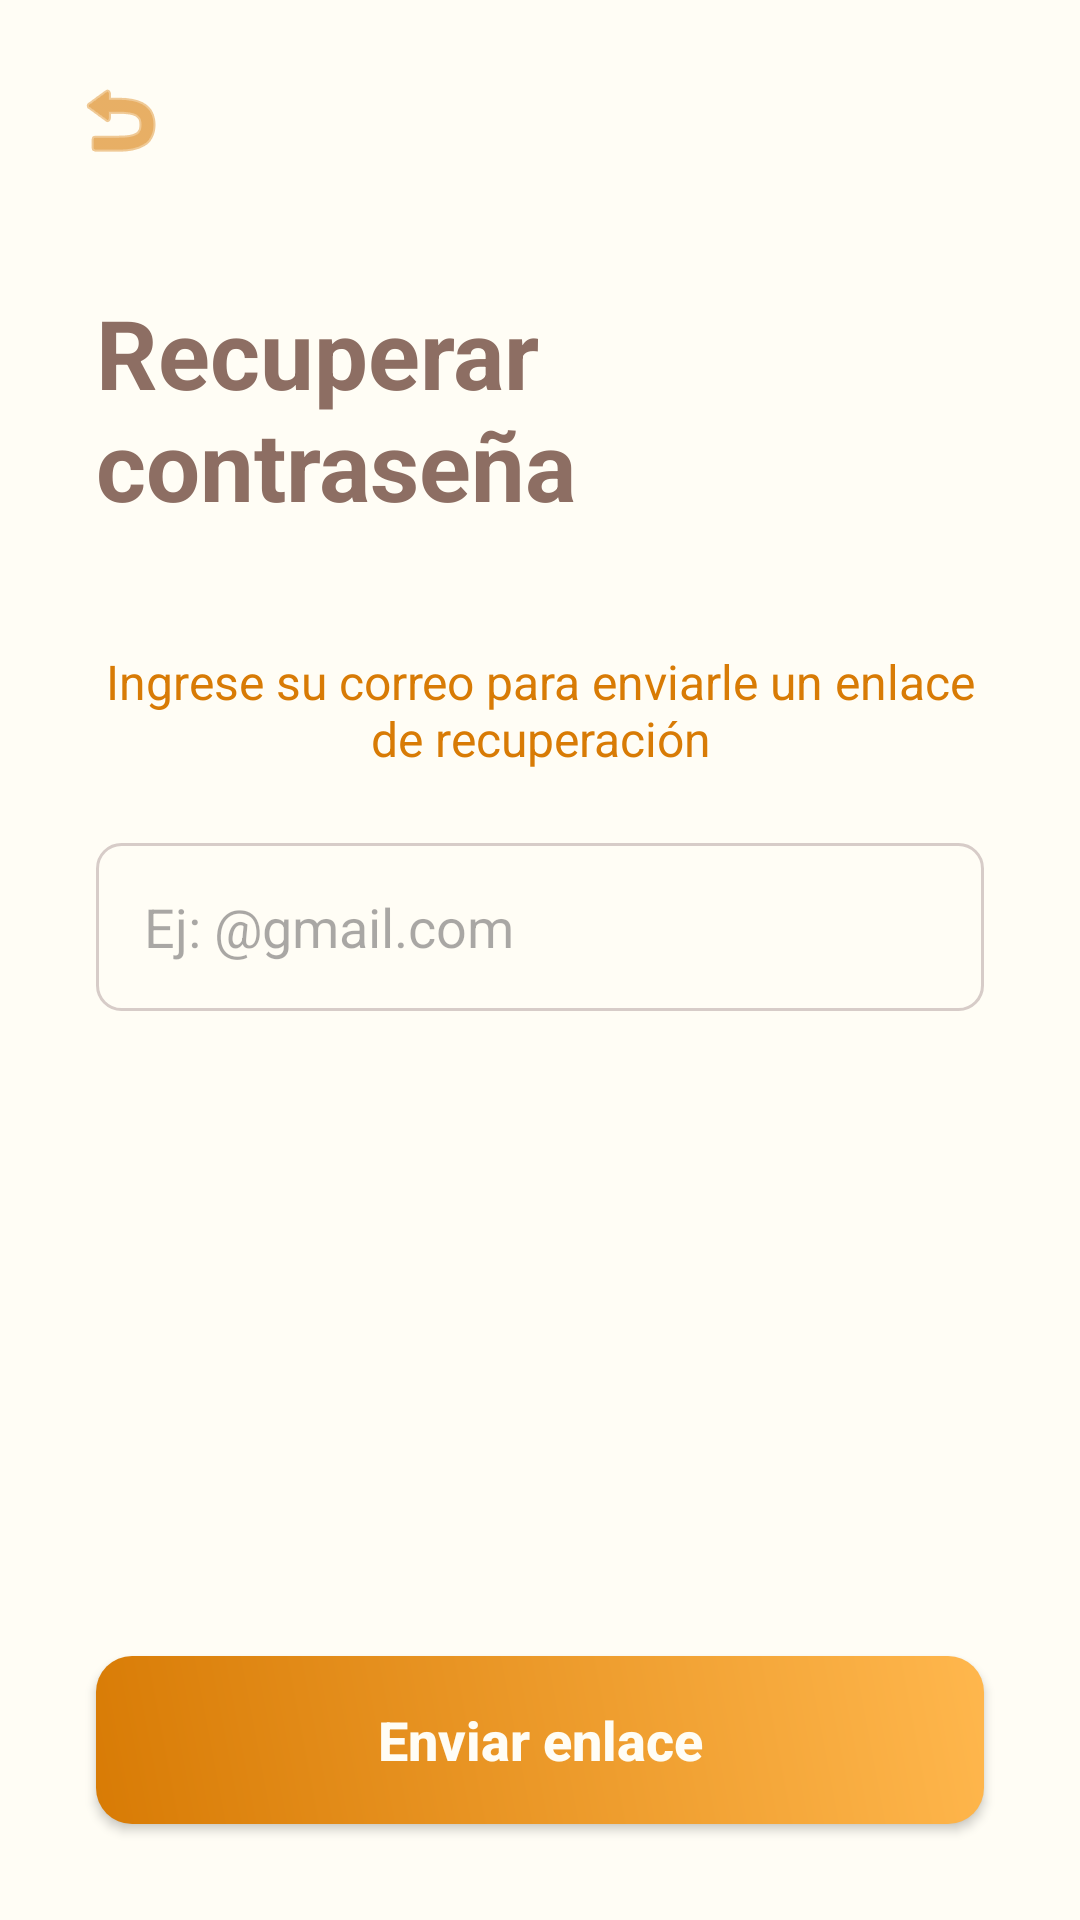

The Android layout XML behind this screen, and the referenced resources:
<!-- AndroidManifest.xml: application theme Theme.Dog_rider_login -->
<!-- res/layout/activity_recuperar_contrasena.xml -->
<?xml version="1.0" encoding="utf-8"?>
<androidx.constraintlayout.widget.ConstraintLayout xmlns:android="http://schemas.android.com/apk/res/android"
    xmlns:app="http://schemas.android.com/apk/res-auto"
    xmlns:tools="http://schemas.android.com/tools"
    android:id="@+id/main"
    android:layout_width="match_parent"
    android:layout_height="match_parent"
    android:background="@color/white"
    tools:context=".RecuperarContrasenaActivity">

    <ImageButton
        android:id="@+id/btnVolverLogin"
        android:layout_width="48dp"
        android:layout_height="48dp"
        android:layout_marginStart="16dp"
        android:layout_marginTop="16dp"
        android:background="?attr/selectableItemBackgroundBorderless"
        android:contentDescription="@string/desc_back"
        android:padding="8dp"
        android:scaleType="centerInside"
        android:src="@android:drawable/ic_menu_revert"
        app:layout_constraintStart_toStartOf="parent"
        app:layout_constraintTop_toTopOf="parent"
        app:tint="@color/blue_primary" />

    <ScrollView
        android:layout_width="0dp"
        android:layout_height="0dp"
        app:layout_constraintBottom_toTopOf="@+id/btnEnviarEnlace"
        app:layout_constraintEnd_toEndOf="parent"
        app:layout_constraintStart_toStartOf="parent"
        app:layout_constraintTop_toBottomOf="@id/btnVolverLogin"
        app:layout_constraintWidth_max="450dp">

        <LinearLayout
            android:layout_width="match_parent"
            android:layout_height="wrap_content"
            android:orientation="vertical"
            android:padding="32dp">

            <TextView
                android:id="@+id/tvRecuperarTitulo"
                android:layout_width="wrap_content"
                android:layout_height="wrap_content"
                android:layout_gravity="center"
                android:layout_marginBottom="40dp"
                android:text="@string/titulo_recuperar"
                android:textColor="@color/light_gray"
                android:textSize="32sp"
                android:textStyle="bold" />

            <TextView
                android:layout_width="wrap_content"
                android:layout_height="wrap_content"
                android:text="@string/instrucciones_recuperar"
                android:textColor="@color/blue_primary"
                android:textSize="16sp"
                android:layout_marginBottom="24dp"
                android:gravity="center"
                android:layout_gravity="center" />

            <EditText
                android:id="@+id/etCorreoRecuperar"
                android:layout_width="match_parent"
                android:layout_height="56dp"
                android:background="@drawable/edit_text_background"
                android:hint="@string/hint_email_register"
                android:importantForAutofill="no"
                android:inputType="textEmailAddress"
                android:imeOptions="actionDone"
                android:maxLength="30"
                android:paddingStart="16dp"
                android:paddingEnd="16dp"
                android:layout_marginBottom="16dp" />

            <TextView
                android:id="@+id/tvContadorRecuperar"
                android:layout_width="wrap_content"
                android:layout_height="wrap_content"
                android:layout_gravity="center"
                android:text="Reenviar en: 60s"
                android:textColor="@color/light_gray"
                android:textSize="14sp"
                android:visibility="gone" />

        </LinearLayout>
    </ScrollView>

    <Button
        android:id="@+id/btnEnviarEnlace"
        android:layout_width="0dp"
        android:layout_height="56dp"
        android:layout_margin="32dp"
        android:background="@drawable/button_background"
        app:backgroundTint="@null"
        android:text="@string/btn_enviar_enlace"
        android:textAllCaps="false"
        android:textColor="@color/white"
        android:textSize="18sp"
        android:textStyle="bold"
        app:layout_constraintBottom_toBottomOf="parent"
        app:layout_constraintEnd_toEndOf="parent"
        app:layout_constraintStart_toStartOf="parent"
        app:layout_constraintWidth_max="386dp" />

</androidx.constraintlayout.widget.ConstraintLayout>
<!-- resources referenced by this layout -->
<resources>
  <color name="blue_primary">#D87B05</color>
  <color name="light_gray">#8D6E63</color>
  <color name="white">#FFFDF5</color>
  <!-- drawable button_background (drawable) -->
  <?xml version="1.0" encoding="utf-8"?>
  <shape xmlns:android="http://schemas.android.com/apk/res/android">
      <gradient
          android:startColor="@color/blue_primary"
          android:endColor="@color/golden_gold"
          android:angle="45" />
      <corners android:radius="12dp" />
  </shape>
  <!-- drawable edit_text_background (drawable) -->
  <?xml version="1.0" encoding="utf-8"?>
  <shape xmlns:android="http://schemas.android.com/apk/res/android">
      <solid android:color="@color/white" />
      <stroke android:width="1dp" android:color="@color/edit_text_border" />
      <corners android:radius="8dp" />
      <padding android:left="12dp" android:right="12dp" android:top="8dp" android:bottom="8dp" />
  </shape>
  <string name="btn_enviar_enlace">Enviar enlace</string>
  <string name="desc_back">Volver al login</string>
  <string name="hint_email_register">Ej: @gmail.com</string>
  <string name="instrucciones_recuperar">Ingrese su correo para enviarle un enlace de recuperación</string>
  <string name="titulo_recuperar">Recuperar contraseña</string>
  <style name="Theme.Dog_rider_login" parent="Base.Theme.Dog_rider_login" />
  <color name="golden_gold">#FFB74D</color>
  <color name="edit_text_border">#D7CCC8</color>
  <style name="Base.Theme.Dog_rider_login" parent="Theme.Material3.DayNight.NoActionBar">
          
          
      </style>
</resources>
